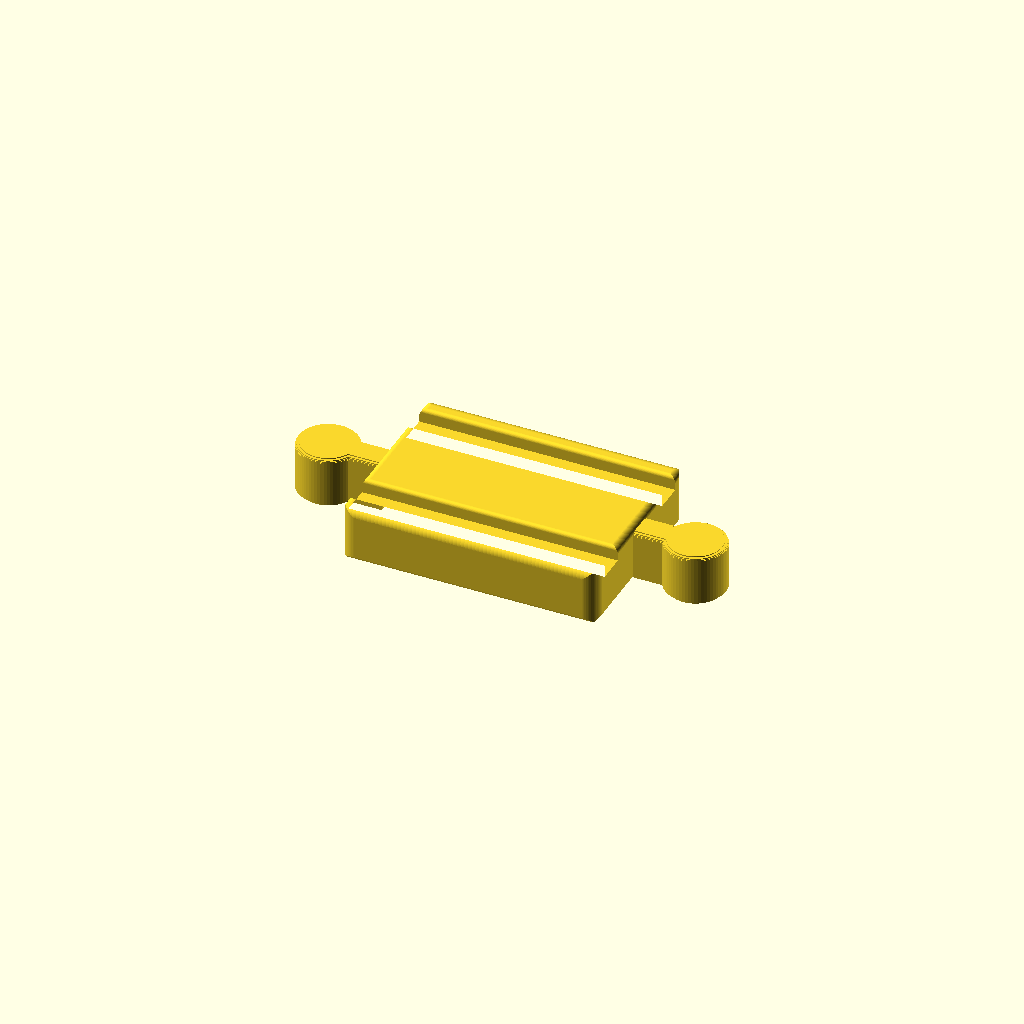
Cell 1: rendered with the file's own defaults.
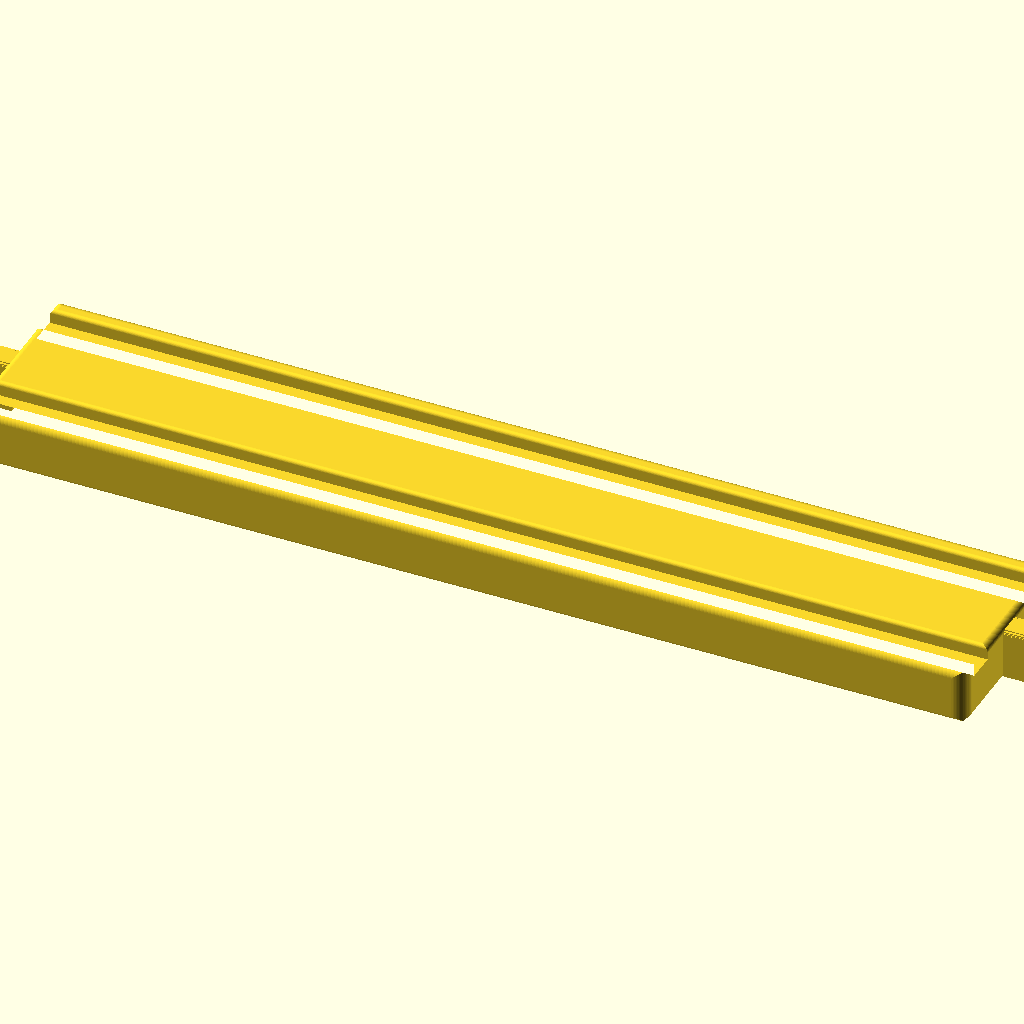
Cell 2: the same model with track_length = 210.
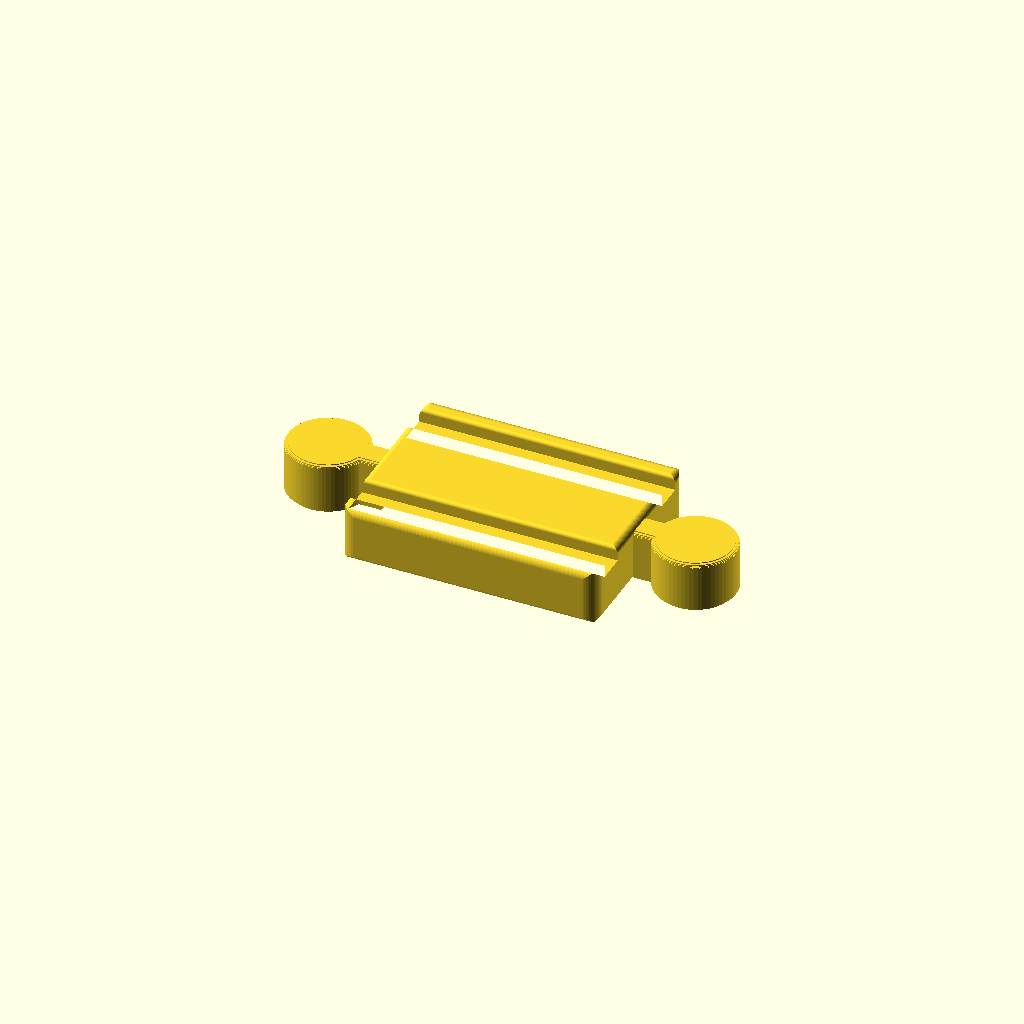
Cell 3: the same model with peg_width = 17.
All cells are drawn from one camera (rotation 55°, 0°, 25°, orthographic, colour scheme Cornfield), so only the parameter changes between them.
Source of the model, wooden-track-joiners/v1.0/Wooden-Track-Joiners.scad:
// Wooden track joiners (v1.0)
// A short track with a peg at each end, for joining two socket (female) ends of
// wooden train track (Brio-style, IKEA LILLABO and similar). 40 mm wide, rounded
// edges all round.
//
// Peg position measured on real track: head centre 11.75 mm from the end face
// (wooden peg tip 18.1 mm out, socket far edge 18.5 mm). Sockets vary by brand:
// 13.3 mm on the set this was tested on, larger on some others, so set peg_width
// to about 0.5 mm under your socket.
//
// Print flat, as it sits on the floor. No supports.
// no-colour-knobs: no markings; the only text is an optional version marker underneath, off by default

/* [Track] */
// Length of the piece, end face to end face (mm). 54 matches the standard mini straight.
track_length = 54; // [20:1:210]

/* [Fit] */
// Peg head diameter (mm). 12.8 fits a 13.3 mm socket. Measure the round part of your socket and take off about 0.5.
peg_width = 12.8; // [10:0.1:17]

module __Customizer_Limit__() {}

function hide(x) = x;

// Brio standard (published)
track_w      = hide(40);
track_h      = hide(12);
groove_w     = hide(6);
groove_d     = hide(3);
groove_pitch = hide(26);
head_c       = hide(11.75);  // end face to head centre (measured: wooden peg tip 18.1, socket far edge 18.5, socket 13.3)
head_gap     = hide(0.8);    // plate joiner: gap round each head so it can flex
neck_w       = hide(6);      // inferred, typical
// House choices
peg_h        = hide(11);     // a little under track height so the peg never stands proud
lead_in      = hide(0.8);    // chamfer round the bottom of the head, to drop into the socket
edge_r       = hide(2);      // rounded top side edges for small hands
end_r        = hide(1.5);    // rounded top edge across each end
lip_r        = hide(0.8);    // rounded groove lips
base_ch      = hide(1);      // 45 degree chamfer round the bottom (prints without support)
top_round    = hide(0.8);    // rounded top edge on the peg heads
corner_r     = hide(3);      // rounded corners in plan
plate_t      = hide(1);
plate_len    = hide(56);     // runs about 25 mm under each track end
part         = hide("mini_track");  // plate_joiner exists but is untested
version_tag  = hide("");     // test prints: -D 'version_tag="tj v0.4"'
$fn          = hide(64);

// ---------- 2D shapes ----------

module rounded_rect(l, w, r) {
  offset(r) offset(-r) square([l, w], center = true);
}

// Track cross-section in the Y-Z plane: rounded top corners, rounded groove lips,
// chamfered bottom corners, two grooves.
module track_section() {
  intersection() {
    // grooves cut, then every convex corner (groove lips) rounded
    offset(r = lip_r) offset(delta = -lip_r) difference() {
      translate([-track_w/2, 0]) square([track_w, track_h]);
      for (s = [-1, 1]) translate([s*groove_pitch/2 - groove_w/2, track_h - groove_d]) square([groove_w, groove_d + 1]);
    }
    // outer shape: chamfered bottom, rounded top
    hull() {
      translate([-track_w/2 + base_ch, 0]) square([track_w - 2*base_ch, 0.01]);
      translate([-track_w/2, base_ch]) square([track_w, 0.01]);
      for (s = [-1, 1]) translate([s*(track_w/2 - edge_r), track_h - edge_r]) circle(edge_r);
    }
  }
}

// Side profile in the X-Z plane: rounded top edge and chamfered bottom edge at each end.
module track_side(len) {
  hull() {
    translate([-len/2 + base_ch, 0]) square([len - 2*base_ch, 0.01]);
    translate([-len/2, base_ch]) square([len, 0.01]);
    for (s = [-1, 1]) translate([s*(len/2 - end_r), track_h - end_r]) circle(end_r);
  }
}

// One peg in plan, pointing +X, starting at x = 0 (the end face).
// Neck and round head. inset shrinks it for the chamfered bands.
module peg_plan(width, inset = 0) {
  offset(-inset) {
    translate([-1, -neck_w/2]) square([head_c + 1, neck_w]);
    translate([head_c, 0]) circle(d = width);
  }
}

// ---------- 3D ----------

// A peg with a lead-in chamfer round the bottom of the head.
module peg(width, h) {
  n = 4;
  union() {
    translate([0, 0, lead_in]) linear_extrude(h - lead_in - top_round) peg_plan(width);
    // bottom band, inset by the lead-in, tapering out (45 degrees, no support)
    for (i = [0 : n - 1]) {
      z0 = i * lead_in / n;
      translate([0, 0, z0]) linear_extrude(lead_in / n + 0.01) peg_plan(width, lead_in - z0);
    }
    // top band, rounded in (no overhang going up)
    for (i = [0 : n - 1]) {
      dz = (i + 1) * top_round / n;
      inset = top_round - sqrt(max(0, top_round*top_round - dz*dz));
      translate([0, 0, h - top_round + i * top_round / n - 0.01]) linear_extrude(top_round / n + 0.01) peg_plan(width, inset);
    }
  }
}

module track_body(len) {
  intersection() {
    rotate([90, 0, 90]) translate([0, 0, -len/2]) linear_extrude(len) track_section();
    translate([0, 0, -1]) linear_extrude(track_h + 2) rounded_rect(len, track_w, corner_r);
    rotate([90, 0, 0]) translate([0, 0, -track_w/2 - 1]) linear_extrude(track_w + 2) track_side(len);
  }
}

module version_marker() {
  if (version_tag != "")
    // runs across the track, so it fits under the short fit test pieces too
    translate([-2, 0, -0.01]) rotate([0, 0, 90]) mirror([1, 0, 0]) linear_extrude(0.41)
      text(version_tag, size = 4, font = "Roboto:style=Bold", halign = "center", valign = "center");
}

module mini_track(len, width, label = "") {
  difference() {
    union() {
      track_body(len);
      translate([len/2, 0, 0]) peg(width, peg_h);
      translate([-len/2, 0, 0]) mirror([1, 0, 0]) peg(width, peg_h);
    }
    version_marker();
    if (label != "")
      translate([0, 0, track_h - 0.6]) linear_extrude(1)
        text(label, size = 6, font = "Roboto:style=Bold", halign = "center", valign = "center");
  }
}

module plate_joiner(width) {
  r = width/2 + head_gap;
  difference() {
    union() {
      difference() {
        // plate with a sloped edge so a track end rides up onto it
        hull() {
          linear_extrude(0.01) rounded_rect(plate_len, track_w, corner_r);
          translate([0, 0, plate_t - 0.01]) linear_extrude(0.01) rounded_rect(plate_len - 2*plate_t, track_w - 2*plate_t, corner_r);
        }
        // a gap round each head, so the head is held only by its neck and can flex
        for (s = [-1, 1]) translate([s*head_c, 0, -1]) cylinder(r = r, h = plate_t + 2);
      }
      // two pegs back to back, standing on the bed like a track's own pegs
      peg(width, peg_h);
      mirror([1, 0, 0]) peg(width, peg_h);
    }
    if (version_tag != "")
      translate([0, -track_w/2 + 4, -0.01]) mirror([1, 0, 0]) linear_extrude(0.41)
        text(version_tag, size = 4, font = "Roboto:style=Bold", halign = "center", valign = "bottom");
  }
}

if (part == "mini_track") mini_track(track_length, peg_width);
else if (part == "plate_joiner") plate_joiner(peg_width);
Customizer parameters (derived from the source; name, type, default, range or options):
track_length: number, default 54, range 20 to 210, step 1
peg_width: number, default 12.8, range 10 to 17, step 0.1
